Run: headless pygame with SDL's dummy video driver; simulated clock (each Clock.tick advances the game by its frame time, no real sleeping); random seed 0; keys injected as events and as key.get_pressed() state; no mouse input.
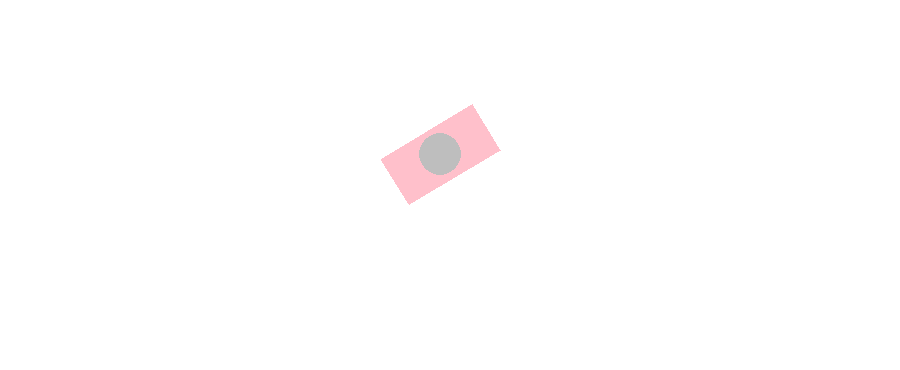
Frame 1 of 4 · flips 1–60 · no input
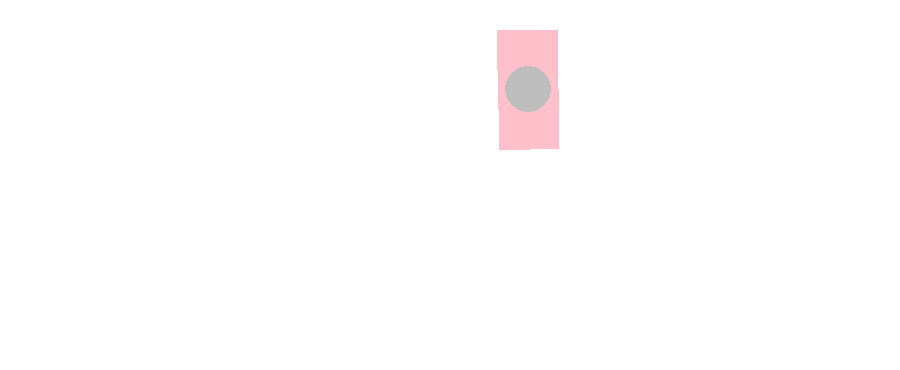
Frame 2 of 4 · flips 61–180 · tapped SPACE, RETURN · held RIGHT (→), D
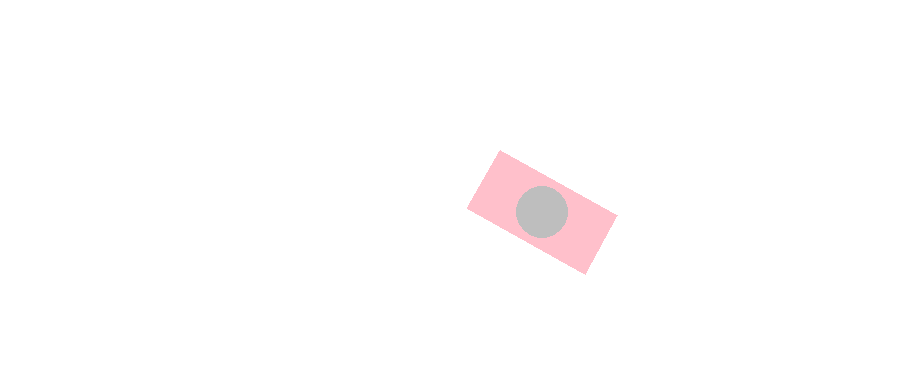
Frame 3 of 4 · flips 181–300 · held DOWN (↓), S
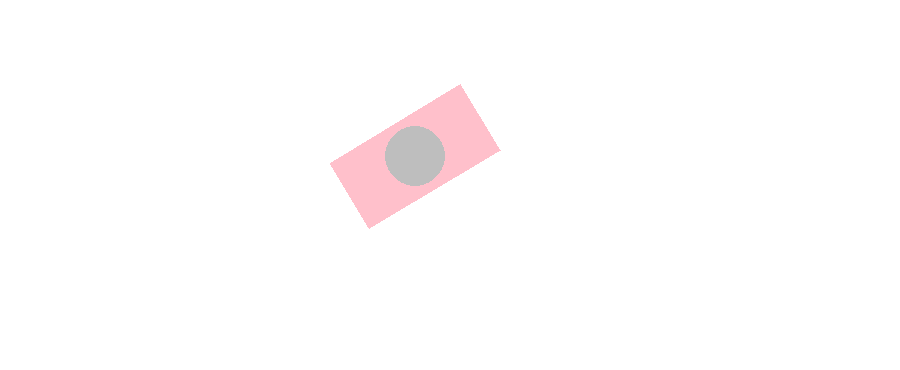
Frame 4 of 4 · flips 301–420 · held LEFT (←), A, UP (↑), W

The pygame program that drew these frames:

## прямоугольник вращается относительно нижней вершины, внутри него круг, все масштабируется
import pygame
from math import *

FPS = 60

figure = [[450, 150], [450, 250], [500, 250], [500, 150]]
cir = [475, 200]
center = [500, 150]
rad = 20

k = 1.001

pygame.init()
screen = pygame.display.set_mode((900, 370))
clock = pygame.time.Clock()

def rotate(coord, phi, center):
    coord = coord[0] - center[0], coord[1] - center[1]
    coord = (cos(phi) * coord[0] - sin(phi) * coord[1], sin(phi) * coord[0] + cos(phi) * coord[1])
    coord = coord[0] + center[0], coord[1] + center[1]
    return coord

def resize(coord, k, center):
    coord = coord[0] - center[0], coord[1] - center[1]
    coord = (coord[0] * k, coord[1] * k)
    coord = coord[0] + center[0], coord[1] + center[1]
    return coord

run = True

while run:
    clock.tick(FPS)
    for event in pygame.event.get():
        if event.type == pygame.QUIT:
            run = False

    screen.fill('white')
    pygame.draw.polygon(screen, 'pink', figure)
    pygame.draw.circle(screen, 'grey', cir, rad)

    phi = radians(1)

    for i in range(4):
        figure[i] = rotate(figure[i], phi, center)
        figure[i] = resize(figure[i], k, center)

    rad *= k
    cir = rotate(cir, phi, center)
    cir = resize(cir, k, center)

    pygame.display.update()

pygame.quit()
